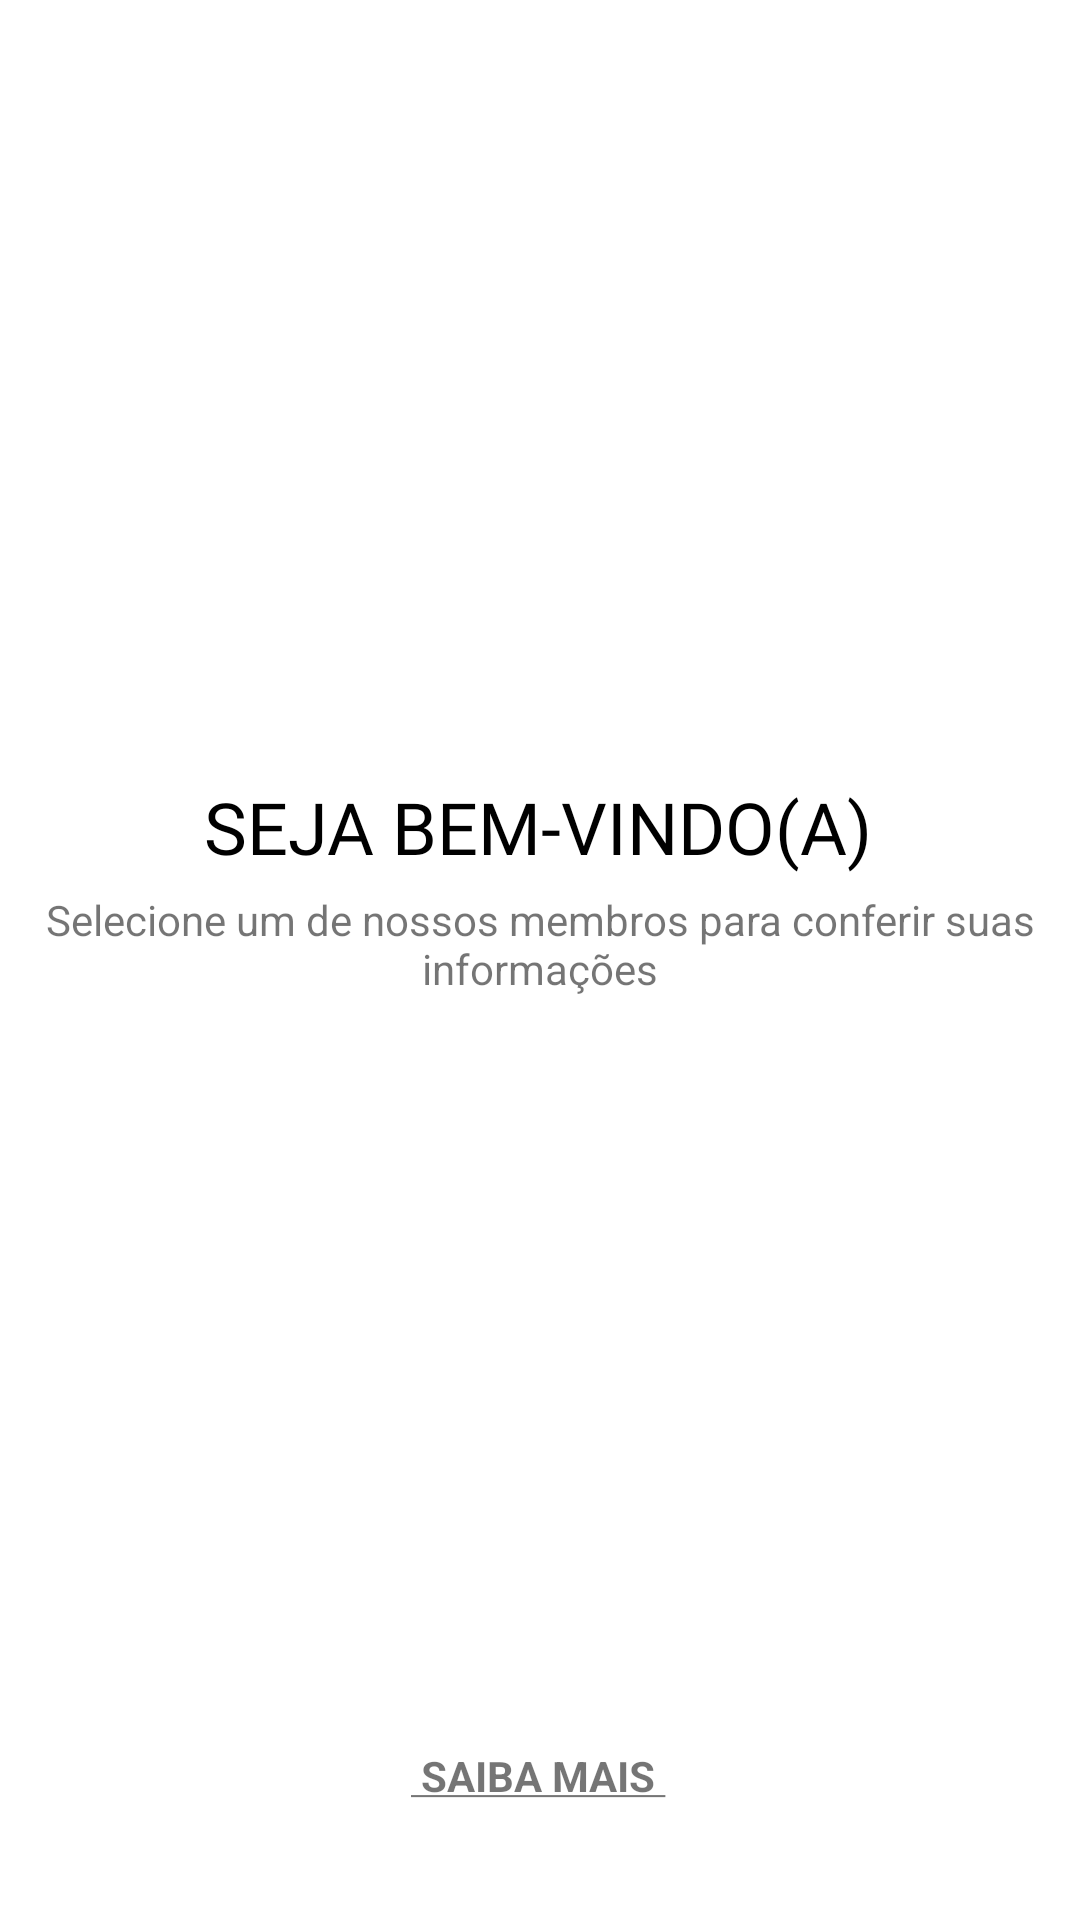

Layout XML and referenced resources for this Android screen:
<!-- AndroidManifest.xml: activity theme Theme.AppCompat.Light.NoActionBar -->
<!-- res/layout/activity_main.xml -->
<?xml version="1.0" encoding="utf-8"?>
<androidx.constraintlayout.widget.ConstraintLayout xmlns:android="http://schemas.android.com/apk/res/android"
    xmlns:app="http://schemas.android.com/apk/res-auto"
    xmlns:tools="http://schemas.android.com/tools"
    android:layout_width="match_parent"
    android:layout_height="match_parent"
    android:background="#FFFFFF"
    tools:context=".MainActivity" >

    <ImageView
        android:id="@+id/img_logo"
        android:layout_width="166dp"
        android:layout_height="188dp"
        app:layout_constraintBottom_toBottomOf="parent"
        app:layout_constraintEnd_toEndOf="parent"
        app:layout_constraintHorizontal_bias="0.497"
        app:layout_constraintStart_toStartOf="parent"
        app:layout_constraintTop_toTopOf="parent"
        app:layout_constraintVertical_bias="0.116"
        app:srcCompat="@drawable/justice_league"
        tools:srcCompat="@drawable/justice_league" />

    <ImageView
        android:id="@+id/img_estrela"
        android:layout_width="41dp"
        android:layout_height="42dp"
        app:layout_constraintBottom_toBottomOf="parent"
        app:layout_constraintEnd_toEndOf="parent"
        app:layout_constraintHorizontal_bias="0.132"
        app:layout_constraintStart_toStartOf="parent"
        app:layout_constraintTop_toTopOf="parent"
        app:layout_constraintVertical_bias="0.191"
        app:srcCompat="@drawable/star" />

    <TextView
        android:id="@+id/txt_boasvindas"
        android:layout_width="wrap_content"
        android:layout_height="wrap_content"
        android:fontFamily="@font/anton"
        android:text="@string/boas_vindas"
        android:textAllCaps="true"
        android:textColor="#000000"
        android:textSize="24sp"
        app:layout_constraintBottom_toBottomOf="parent"
        app:layout_constraintEnd_toEndOf="parent"
        app:layout_constraintHorizontal_bias="0.497"
        app:layout_constraintStart_toStartOf="parent"
        app:layout_constraintTop_toBottomOf="@+id/img_logo"
        app:layout_constraintVertical_bias="0.052" />

    <TextView
        android:id="@+id/txt_mensagem"
        android:layout_width="344dp"
        android:layout_height="37dp"
        android:gravity="center"
        android:text="@string/mensagem"
        app:layout_constraintBottom_toBottomOf="parent"
        app:layout_constraintEnd_toEndOf="parent"
        app:layout_constraintHorizontal_bias="0.492"
        app:layout_constraintStart_toStartOf="parent"
        app:layout_constraintTop_toBottomOf="@+id/txt_boasvindas"
        app:layout_constraintVertical_bias="0.015" />

    <ImageView
        android:id="@+id/img_estrela2"
        android:layout_width="41dp"
        android:layout_height="42dp"
        app:layout_constraintBottom_toBottomOf="parent"
        app:layout_constraintEnd_toEndOf="parent"
        app:layout_constraintHorizontal_bias="0.859"
        app:layout_constraintStart_toStartOf="parent"
        app:layout_constraintTop_toTopOf="parent"
        app:layout_constraintVertical_bias="0.191"
        app:srcCompat="@drawable/star" />

    <ImageButton
        android:id="@+id/img_lanterna"
        android:layout_width="65dp"
        android:layout_height="84dp"
        android:background="#00FFFFFF"
        android:onClick="RedirecionarLanterna"
        app:layout_constraintBottom_toBottomOf="parent"
        app:layout_constraintEnd_toEndOf="parent"
        app:layout_constraintHorizontal_bias="0.676"
        app:layout_constraintStart_toStartOf="parent"
        app:layout_constraintTop_toTopOf="parent"
        app:layout_constraintVertical_bias="0.629"
        app:srcCompat="@drawable/greenlantern_icon" />

    <ImageButton
        android:id="@+id/img_superman"
        android:layout_width="71dp"
        android:layout_height="81dp"
        android:background="#00FFFFFF"
        android:onClick="RedirecionarSuperman"
        app:layout_constraintBottom_toBottomOf="parent"
        app:layout_constraintEnd_toEndOf="parent"
        app:layout_constraintHorizontal_bias="0.317"
        app:layout_constraintStart_toStartOf="parent"
        app:layout_constraintTop_toTopOf="parent"
        app:layout_constraintVertical_bias="0.83"
        app:srcCompat="@drawable/superman_icon" />

    <ImageButton
        android:id="@+id/img_batman"
        android:layout_width="67dp"
        android:layout_height="86dp"
        android:background="#00FFFFFF"
        android:onClick="RedirecionarBatman"
        app:layout_constraintBottom_toBottomOf="parent"
        app:layout_constraintEnd_toEndOf="parent"
        app:layout_constraintHorizontal_bias="0.325"
        app:layout_constraintStart_toStartOf="parent"
        app:layout_constraintTop_toTopOf="parent"
        app:layout_constraintVertical_bias="0.632"
        app:srcCompat="@drawable/batman_icon" />

    <ImageButton
        android:id="@+id/img_maravilha"
        android:layout_width="wrap_content"
        android:layout_height="wrap_content"
        android:background="#00FFFFFF"
        android:onClick="RedirecionarMaravilha"
        app:layout_constraintBottom_toBottomOf="parent"
        app:layout_constraintEnd_toEndOf="parent"
        app:layout_constraintHorizontal_bias="0.683"
        app:layout_constraintStart_toStartOf="parent"
        app:layout_constraintTop_toTopOf="parent"
        app:layout_constraintVertical_bias="0.832"
        app:srcCompat="@drawable/wonderwoman_icon" />

    <TextView
        android:id="@+id/textView5"
        android:layout_width="166dp"
        android:layout_height="50dp"
        android:gravity="center"
        android:onClick="RedirecionarSite"
        android:text="@string/saiba_mais"
        android:textAllCaps="true"
        android:textStyle="bold"
        app:layout_constraintBottom_toBottomOf="parent"
        app:layout_constraintEnd_toEndOf="parent"
        app:layout_constraintHorizontal_bias="0.497"
        app:layout_constraintStart_toStartOf="parent"
        app:layout_constraintTop_toTopOf="parent"
        app:layout_constraintVertical_bias="0.961" />

</androidx.constraintlayout.widget.ConstraintLayout>
<!-- resources referenced by this layout -->
<resources>
  <!-- drawable batman_icon: png bitmap (drawable, 3143 bytes) -->
  <!-- drawable greenlantern_icon: png bitmap (drawable, 3920 bytes) -->
  <!-- drawable justice_league: png bitmap (drawable, 7088 bytes) -->
  <!-- drawable star: png bitmap (drawable, 11291 bytes) -->
  <!-- drawable superman_icon: png bitmap (drawable, 2762 bytes) -->
  <!-- drawable wonderwoman_icon: png bitmap (drawable, 4320 bytes) -->
  <string name="boas_vindas"> Seja Bem-vindo(a) </string>
  <string name="mensagem"> Selecione um de nossos membros para conferir suas informações </string>
  <string name="saiba_mais"> <u> Saiba Mais </u> </string>
</resources>
